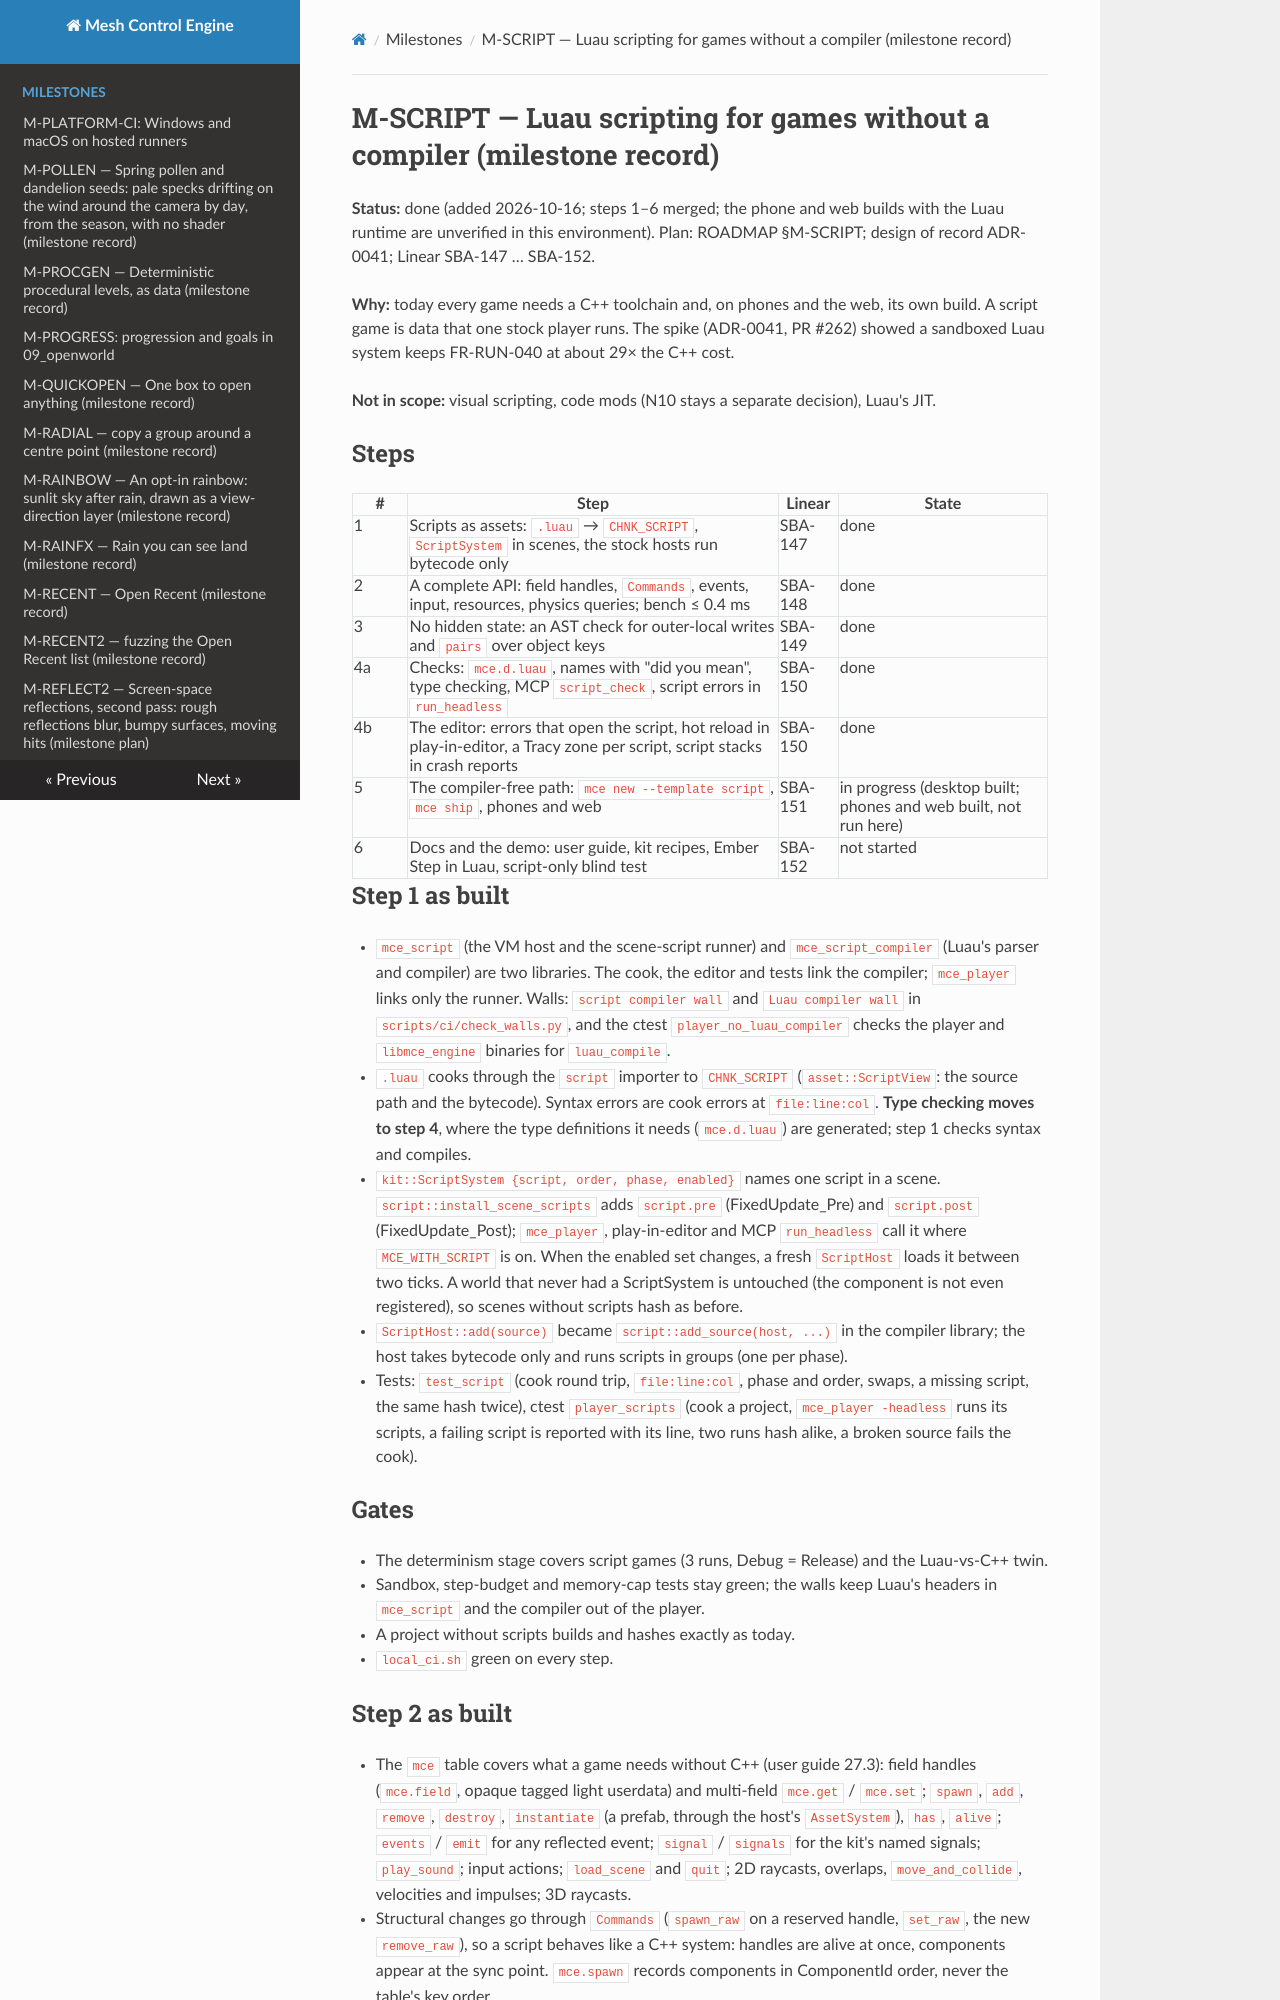

repository: sberkan09/mesh_control_engine · page: milestones/M-SCRIPT/index.html · generator: mkdocs

# M-SCRIPT — Luau scripting for games without a compiler (milestone record)

**Status:** done (added 2026-10-16; steps 1–6 merged; the phone and web builds with the Luau runtime are unverified in this environment). Plan: ROADMAP §M-SCRIPT; design of record
ADR-0041; Linear SBA-147 … SBA-152.

**Why:** today every game needs a C++ toolchain and, on phones and the web, its own build. A script game is
data that one stock player runs. The spike (ADR-0041, PR #262) showed a sandboxed Luau system keeps
FR-RUN-040 at about 29× the C++ cost.

**Not in scope:** visual scripting, code mods (N10 stays a separate decision), Luau's JIT.

## Steps

| # | Step | Linear | State |
|---|---|---|---|
| 1 | Scripts as assets: `.luau` → `CHNK_SCRIPT`, `ScriptSystem` in scenes, the stock hosts run bytecode only | SBA-147 | done |
| 2 | A complete API: field handles, `Commands`, events, input, resources, physics queries; bench ≤ 0.4 ms | SBA-148 | done |
| 3 | No hidden state: an AST check for outer-local writes and `pairs` over object keys | SBA-149 | done |
| 4a | Checks: `mce.d.luau`, names with "did you mean", type checking, MCP `script_check`, script errors in `run_headless` | SBA-150 | done |
| 4b | The editor: errors that open the script, hot reload in play-in-editor, a Tracy zone per script, script stacks in crash reports | SBA-150 | done |
| 5 | The compiler-free path: `mce new --template script`, `mce ship`, phones and web | SBA-151 | in progress (desktop built; phones and web built, not run here) |
| 6 | Docs and the demo: user guide, kit recipes, Ember Step in Luau, script-only blind test | SBA-152 | not started |

## Step 1 as built

- `mce_script` (the VM host and the scene-script runner) and `mce_script_compiler` (Luau's parser and
  compiler) are two libraries. The cook, the editor and tests link the compiler; `mce_player` links only the
  runner. Walls: `script compiler wall` and `Luau compiler wall` in `scripts/ci/check_walls.py`, and the ctest
  `player_no_luau_compiler` checks the player and `libmce_engine` binaries for `luau_compile`.
- `.luau` cooks through the `script` importer to `CHNK_SCRIPT` (`asset::ScriptView`: the source path and the
  bytecode). Syntax errors are cook errors at `file:line:col`. **Type checking moves to step 4**, where the
  type definitions it needs (`mce.d.luau`) are generated; step 1 checks syntax and compiles.
- `kit::ScriptSystem {script, order, phase, enabled}` names one script in a scene. `script::install_scene_scripts`
  adds `script.pre` (FixedUpdate_Pre) and `script.post` (FixedUpdate_Post); `mce_player`, play-in-editor and
  MCP `run_headless` call it where `MCE_WITH_SCRIPT` is on. When the enabled set changes, a fresh `ScriptHost`
  loads it between two ticks. A world that never had a ScriptSystem is untouched (the component is not even
  registered), so scenes without scripts hash as before.
- `ScriptHost::add(source)` became `script::add_source(host, ...)` in the compiler library; the host takes
  bytecode only and runs scripts in groups (one per phase).
- Tests: `test_script` (cook round trip, `file:line:col`, phase and order, swaps, a missing script, the same hash
  twice), ctest `player_scripts` (cook a project, `mce_player -headless` runs its scripts, a failing script is
  reported with its line, two runs hash alike, a broken source fails the cook).

## Gates

- The determinism stage covers script games (3 runs, Debug = Release) and the Luau-vs-C++ twin.
- Sandbox, step-budget and memory-cap tests stay green; the walls keep Luau's headers in `mce_script` and the
  compiler out of the player.
- A project without scripts builds and hashes exactly as today.
- `local_ci.sh` green on every step.
